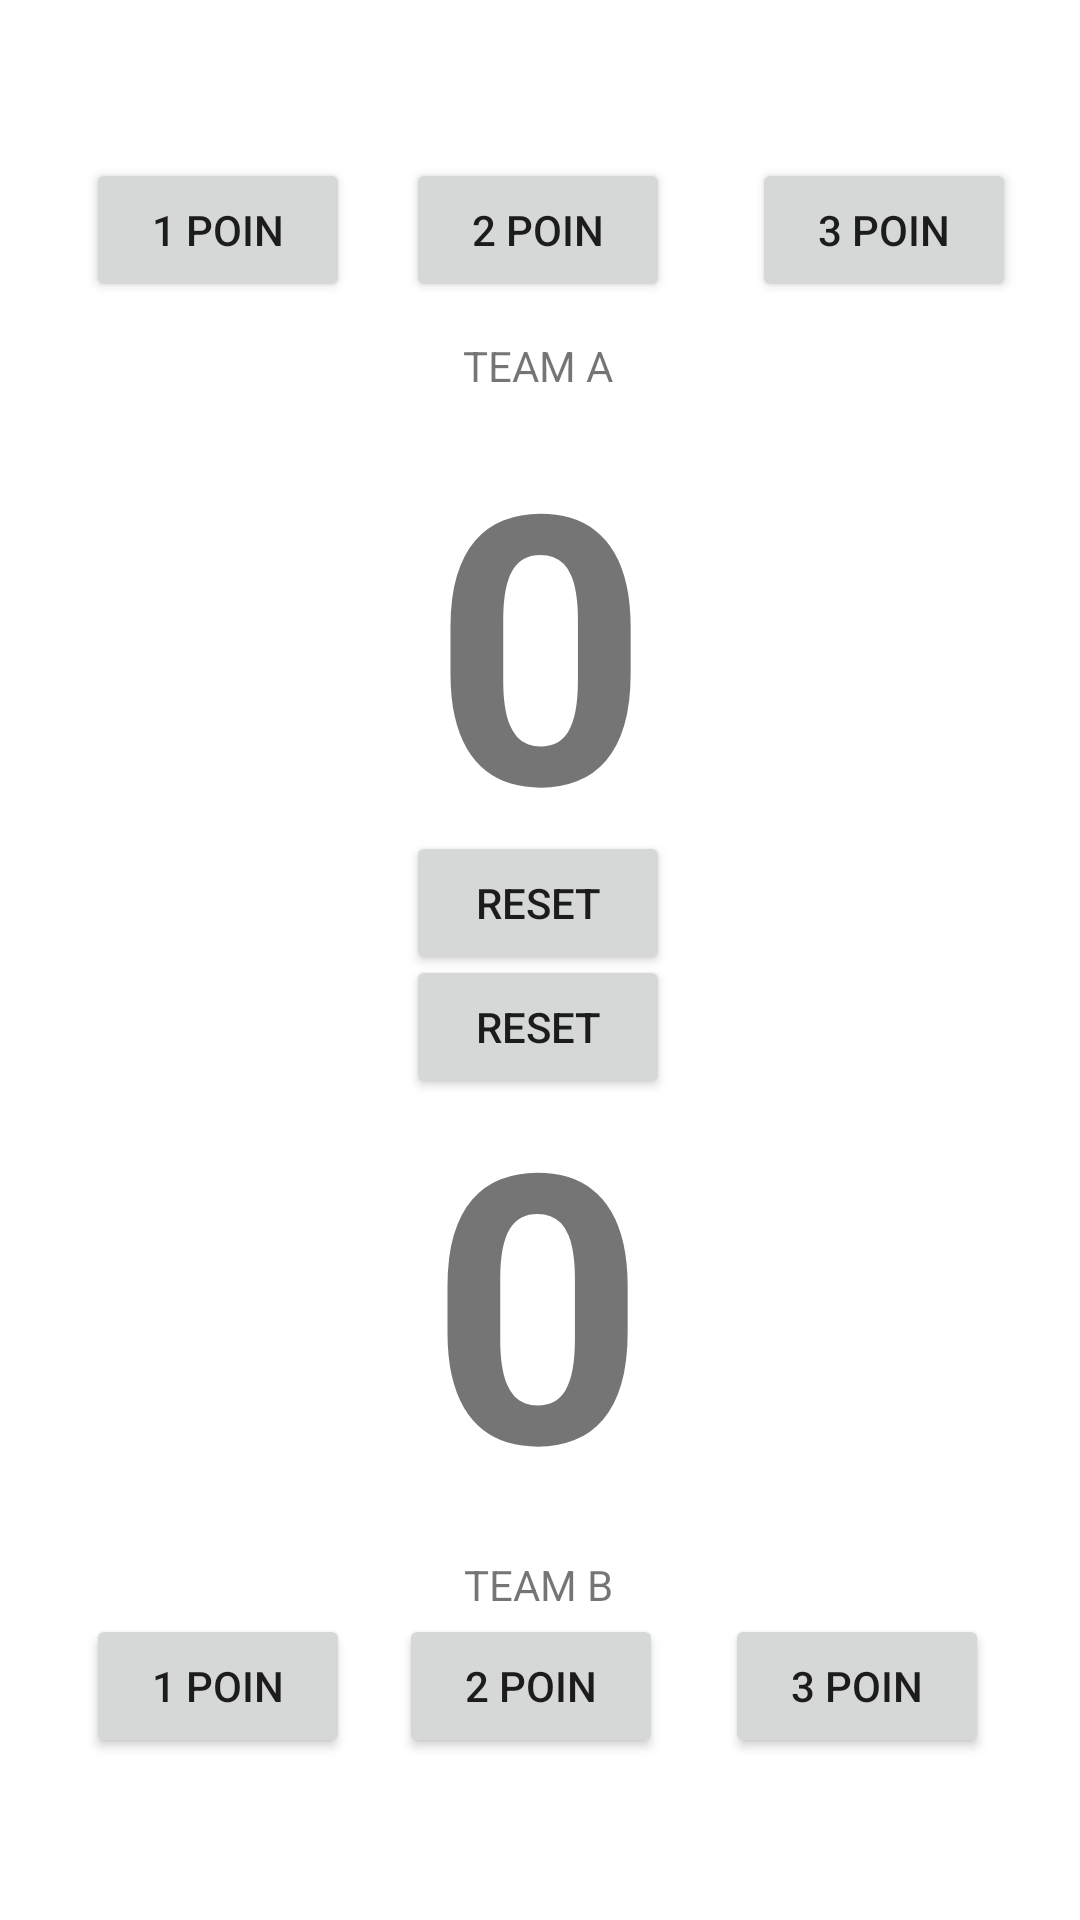

Layout XML and referenced resources for this Android screen:
<!-- AndroidManifest.xml: application theme Theme.Tugas3wawan -->
<!-- res/layout/activity_main_score.xml -->
<?xml version="1.0" encoding="utf-8"?>
<androidx.constraintlayout.widget.ConstraintLayout xmlns:android="http://schemas.android.com/apk/res/android"
    xmlns:app="http://schemas.android.com/apk/res-auto"
    xmlns:tools="http://schemas.android.com/tools"
    android:layout_width="match_parent"
    android:layout_height="match_parent"
    tools:context=".MainActivity_score">

    <Button
        android:id="@+id/button9"
        android:layout_width="wrap_content"
        android:layout_height="wrap_content"
        android:onClick="tambah"
        android:text="3 poin"
        app:layout_constraintBottom_toBottomOf="parent"
        app:layout_constraintEnd_toEndOf="parent"
        app:layout_constraintHorizontal_bias="0.888"
        app:layout_constraintStart_toStartOf="parent"
        app:layout_constraintTop_toTopOf="parent"
        app:layout_constraintVertical_bias="0.909" />

    <Button
        android:id="@+id/button8"
        android:layout_width="wrap_content"
        android:layout_height="wrap_content"
        android:onClick="tambah"
        android:text="2 poin"
        app:layout_constraintBottom_toBottomOf="parent"
        app:layout_constraintEnd_toEndOf="parent"
        app:layout_constraintHorizontal_bias="0.489"
        app:layout_constraintStart_toStartOf="parent"
        app:layout_constraintTop_toTopOf="parent"
        app:layout_constraintVertical_bias="0.909" />

    <TextView
        android:id="@+id/textView4"
        android:layout_width="wrap_content"
        android:layout_height="wrap_content"
        android:text="TEAM B"
        app:layout_constraintBottom_toBottomOf="parent"
        app:layout_constraintEnd_toEndOf="parent"
        app:layout_constraintHorizontal_bias="0.498"
        app:layout_constraintStart_toStartOf="parent"
        app:layout_constraintTop_toTopOf="parent"
        app:layout_constraintVertical_bias="0.835" />

    <Button
        android:id="@+id/button7"
        android:layout_width="wrap_content"
        android:layout_height="wrap_content"
        android:onClick="tambah"
        android:text="1 poin"
        app:layout_constraintBottom_toBottomOf="parent"
        app:layout_constraintEnd_toEndOf="parent"
        app:layout_constraintHorizontal_bias="0.105"
        app:layout_constraintStart_toStartOf="parent"
        app:layout_constraintTop_toTopOf="parent"
        app:layout_constraintVertical_bias="0.909" />

    <TextView
        android:id="@+id/textView3"
        android:layout_width="wrap_content"
        android:layout_height="wrap_content"
        android:text="0"
        android:textSize="125dp"
        android:textStyle="bold"
        app:layout_constraintBottom_toBottomOf="parent"
        app:layout_constraintEnd_toEndOf="parent"
        app:layout_constraintHorizontal_bias="0.498"
        app:layout_constraintStart_toStartOf="parent"
        app:layout_constraintTop_toTopOf="parent"
        app:layout_constraintVertical_bias="0.736" />

    <Button
        android:id="@+id/button6"
        android:layout_width="wrap_content"
        android:layout_height="wrap_content"
        android:onClick="Reset"
        android:text="reset"
        app:layout_constraintBottom_toBottomOf="parent"
        app:layout_constraintEnd_toEndOf="parent"
        app:layout_constraintHorizontal_bias="0.498"
        app:layout_constraintStart_toStartOf="parent"
        app:layout_constraintTop_toTopOf="parent"
        app:layout_constraintVertical_bias="0.538" />

    <Button
        android:id="@+id/button5"
        android:layout_width="wrap_content"
        android:layout_height="wrap_content"
        android:onClick="Reset"
        android:text="Reset"
        app:layout_constraintBottom_toBottomOf="parent"
        app:layout_constraintEnd_toEndOf="parent"
        app:layout_constraintHorizontal_bias="0.498"
        app:layout_constraintStart_toStartOf="parent"
        app:layout_constraintTop_toTopOf="parent"
        app:layout_constraintVertical_bias="0.468" />

    <TextView
        android:id="@+id/textView"
        android:layout_width="wrap_content"
        android:layout_height="wrap_content"
        android:text="TEAM A"
        app:layout_constraintBottom_toBottomOf="parent"
        app:layout_constraintEnd_toEndOf="parent"
        app:layout_constraintHorizontal_bias="0.498"
        app:layout_constraintStart_toStartOf="parent"
        app:layout_constraintTop_toTopOf="parent"
        app:layout_constraintVertical_bias="0.181" />

    <TextView
        android:id="@+id/textView2"
        android:layout_width="wrap_content"
        android:layout_height="wrap_content"
        android:text="0"
        android:textSize="125dp"
        android:textStyle="bold"
        app:layout_constraintBottom_toBottomOf="parent"
        app:layout_constraintEnd_toEndOf="parent"
        app:layout_constraintHorizontal_bias="0.501"
        app:layout_constraintStart_toStartOf="parent"
        app:layout_constraintTop_toTopOf="parent"
        app:layout_constraintVertical_bias="0.272" />

    <Button
        android:id="@+id/button4"
        android:layout_width="wrap_content"
        android:layout_height="wrap_content"
        android:onClick="tambah"
        android:text="3 poin"
        app:layout_constraintBottom_toBottomOf="parent"
        app:layout_constraintEnd_toEndOf="parent"
        app:layout_constraintHorizontal_bias="0.922"
        app:layout_constraintStart_toStartOf="parent"
        app:layout_constraintTop_toTopOf="parent"
        app:layout_constraintVertical_bias="0.089" />

    <Button
        android:id="@+id/button3"
        android:layout_width="wrap_content"
        android:layout_height="wrap_content"
        android:onClick="tambah"
        android:text="2 Poin"
        app:layout_constraintBottom_toBottomOf="parent"
        app:layout_constraintEnd_toEndOf="parent"
        app:layout_constraintHorizontal_bias="0.498"
        app:layout_constraintStart_toStartOf="parent"
        app:layout_constraintTop_toTopOf="parent"
        app:layout_constraintVertical_bias="0.089" />

    <Button
        android:id="@+id/button"
        android:layout_width="wrap_content"
        android:layout_height="wrap_content"
        android:onClick="tambah"
        android:text="1 Poin"
        app:layout_constraintBottom_toBottomOf="parent"
        app:layout_constraintEnd_toEndOf="parent"
        app:layout_constraintHorizontal_bias="0.105"
        app:layout_constraintStart_toStartOf="parent"
        app:layout_constraintTop_toTopOf="parent"
        app:layout_constraintVertical_bias="0.089" />
</androidx.constraintlayout.widget.ConstraintLayout>
<!-- resources referenced by this layout -->
<resources>
  <style name="Theme.Tugas3wawan" parent="Theme.MaterialComponents.DayNight.DarkActionBar">
          
          <item name="colorPrimary">@color/purple_500</item>
          <item name="colorPrimaryVariant">@color/purple_700</item>
          <item name="colorOnPrimary">@color/white</item>
          
          <item name="colorSecondary">@color/teal_200</item>
          <item name="colorSecondaryVariant">@color/teal_700</item>
          <item name="colorOnSecondary">@color/black</item>
          
          <item name="android:statusBarColor" tools:targetApi="l">?attr/colorPrimaryVariant</item>
          
      </style>
  <!-- not gathered from this repository: default colours our renderer supplied (Android Studio template values) -->
  <color name="purple_500">#FF6200EE</color>
  <color name="purple_700">#FF3700B3</color>
  <color name="teal_200">#FF03DAC5</color>
  <color name="teal_700">#FF018786</color>
  <color name="black">#FF000000</color>
  <color name="white">#FFFFFFFF</color>
</resources>
